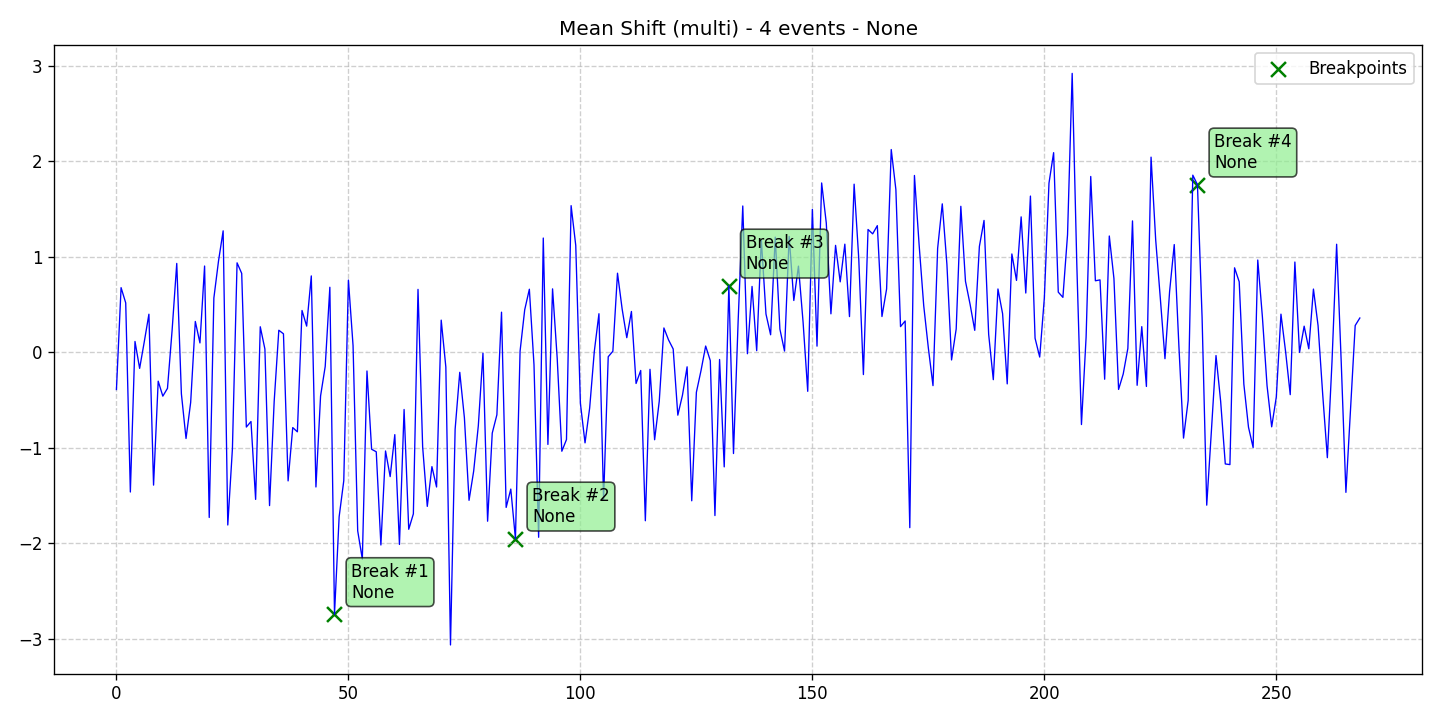

The data file committed next to this chart (first rows):
data, stationary, det_lin_up, det_lin_down, det_quad, det_cubic, det_exp, det_damped, stoc_trend, volatility, single_seas, multiple_seas, point_anom_single, point_anom_multi, collect_anom, context_anom, mean_shift, var_shift, trend_shift, date, is_break, is_anomaly, is_multi, location_beginning
-0.3878, 0, 0, 0, 0, 0, 0, 0, 0, 0, 0, 0, 0, 0, 0, 0, 1, 0, 0, 2020-01-01, 0, 0, 1, 0
0.6789, 0, 0, 0, 0, 0, 0, 0, 0, 0, 0, 0, 0, 0, 0, 0, 1, 0, 0, 2020-01-02, 0, 0, 1, 0
0.5193, 0, 0, 0, 0, 0, 0, 0, 0, 0, 0, 0, 0, 0, 0, 0, 1, 0, 0, 2020-01-03, 0, 0, 1, 0
-1.461, 0, 0, 0, 0, 0, 0, 0, 0, 0, 0, 0, 0, 0, 0, 0, 1, 0, 0, 2020-01-04, 0, 0, 1, 0
0.1153, 0, 0, 0, 0, 0, 0, 0, 0, 0, 0, 0, 0, 0, 0, 0, 1, 0, 0, 2020-01-05, 0, 0, 1, 0
-0.1664, 0, 0, 0, 0, 0, 0, 0, 0, 0, 0, 0, 0, 0, 0, 0, 1, 0, 0, 2020-01-06, 0, 0, 1, 0
0.1118, 0, 0, 0, 0, 0, 0, 0, 0, 0, 0, 0, 0, 0, 0, 0, 1, 0, 0, 2020-01-07, 0, 0, 1, 0
0.4009, 0, 0, 0, 0, 0, 0, 0, 0, 0, 0, 0, 0, 0, 0, 0, 1, 0, 0, 2020-01-08, 0, 0, 1, 0
-1.389, 0, 0, 0, 0, 0, 0, 0, 0, 0, 0, 0, 0, 0, 0, 0, 1, 0, 0, 2020-01-09, 0, 0, 1, 0
-0.3004, 0, 0, 0, 0, 0, 0, 0, 0, 0, 0, 0, 0, 0, 0, 0, 1, 0, 0, 2020-01-10, 0, 0, 1, 0
-0.4571, 0, 0, 0, 0, 0, 0, 0, 0, 0, 0, 0, 0, 0, 0, 0, 1, 0, 0, 2020-01-11, 0, 0, 1, 0
-0.3757, 0, 0, 0, 0, 0, 0, 0, 0, 0, 0, 0, 0, 0, 0, 0, 1, 0, 0, 2020-01-12, 0, 0, 1, 0
0.2333, 0, 0, 0, 0, 0, 0, 0, 0, 0, 0, 0, 0, 0, 0, 0, 1, 0, 0, 2020-01-13, 0, 0, 1, 0
0.9326, 0, 0, 0, 0, 0, 0, 0, 0, 0, 0, 0, 0, 0, 0, 0, 1, 0, 0, 2020-01-14, 0, 0, 1, 0
-0.4327, 0, 0, 0, 0, 0, 0, 0, 0, 0, 0, 0, 0, 0, 0, 0, 1, 0, 0, 2020-01-15, 0, 0, 1, 0
-0.9007, 0, 0, 0, 0, 0, 0, 0, 0, 0, 0, 0, 0, 0, 0, 0, 1, 0, 0, 2020-01-16, 0, 0, 1, 0
-0.5227, 0, 0, 0, 0, 0, 0, 0, 0, 0, 0, 0, 0, 0, 0, 0, 1, 0, 0, 2020-01-17, 0, 0, 1, 0
0.3249, 0, 0, 0, 0, 0, 0, 0, 0, 0, 0, 0, 0, 0, 0, 0, 1, 0, 0, 2020-01-18, 0, 0, 1, 0
0.1001, 0, 0, 0, 0, 0, 0, 0, 0, 0, 0, 0, 0, 0, 0, 0, 1, 0, 0, 2020-01-19, 0, 0, 1, 0
0.9053, 0, 0, 0, 0, 0, 0, 0, 0, 0, 0, 0, 0, 0, 0, 0, 1, 0, 0, 2020-01-20, 0, 0, 1, 0
-1.728, 0, 0, 0, 0, 0, 0, 0, 0, 0, 0, 0, 0, 0, 0, 0, 1, 0, 0, 2020-01-21, 0, 0, 1, 0
0.5702, 0, 0, 0, 0, 0, 0, 0, 0, 0, 0, 0, 0, 0, 0, 0, 1, 0, 0, 2020-01-22, 0, 0, 1, 0
0.9574, 0, 0, 0, 0, 0, 0, 0, 0, 0, 0, 0, 0, 0, 0, 0, 1, 0, 0, 2020-01-23, 0, 0, 1, 0
1.274, 0, 0, 0, 0, 0, 0, 0, 0, 0, 0, 0, 0, 0, 0, 0, 1, 0, 0, 2020-01-24, 0, 0, 1, 0
-1.806, 0, 0, 0, 0, 0, 0, 0, 0, 0, 0, 0, 0, 0, 0, 0, 1, 0, 0, 2020-01-25, 0, 0, 1, 0
-1.006, 0, 0, 0, 0, 0, 0, 0, 0, 0, 0, 0, 0, 0, 0, 0, 1, 0, 0, 2020-01-26, 0, 0, 1, 0
0.9387, 0, 0, 0, 0, 0, 0, 0, 0, 0, 0, 0, 0, 0, 0, 0, 1, 0, 0, 2020-01-27, 0, 0, 1, 0
0.8283, 0, 0, 0, 0, 0, 0, 0, 0, 0, 0, 0, 0, 0, 0, 0, 1, 0, 0, 2020-01-28, 0, 0, 1, 0
-0.7809, 0, 0, 0, 0, 0, 0, 0, 0, 0, 0, 0, 0, 0, 0, 0, 1, 0, 0, 2020-01-29, 0, 0, 1, 0
-0.7231, 0, 0, 0, 0, 0, 0, 0, 0, 0, 0, 0, 0, 0, 0, 0, 1, 0, 0, 2020-01-30, 0, 0, 1, 0
-1.538, 0, 0, 0, 0, 0, 0, 0, 0, 0, 0, 0, 0, 0, 0, 0, 1, 0, 0, 2020-01-31, 0, 0, 1, 0
0.2694, 0, 0, 0, 0, 0, 0, 0, 0, 0, 0, 0, 0, 0, 0, 0, 1, 0, 0, 2020-02-01, 0, 0, 1, 0
0.03611, 0, 0, 0, 0, 0, 0, 0, 0, 0, 0, 0, 0, 0, 0, 0, 1, 0, 0, 2020-02-02, 0, 0, 1, 0
-1.603, 0, 0, 0, 0, 0, 0, 0, 0, 0, 0, 0, 0, 0, 0, 0, 1, 0, 0, 2020-02-03, 0, 0, 1, 0
-0.5116, 0, 0, 0, 0, 0, 0, 0, 0, 0, 0, 0, 0, 0, 0, 0, 1, 0, 0, 2020-02-04, 0, 0, 1, 0
0.233, 0, 0, 0, 0, 0, 0, 0, 0, 0, 0, 0, 0, 0, 0, 0, 1, 0, 0, 2020-02-05, 0, 0, 1, 0
0.1956, 0, 0, 0, 0, 0, 0, 0, 0, 0, 0, 0, 0, 0, 0, 0, 1, 0, 0, 2020-02-06, 0, 0, 1, 0
-1.345, 0, 0, 0, 0, 0, 0, 0, 0, 0, 0, 0, 0, 0, 0, 0, 1, 0, 0, 2020-02-07, 0, 0, 1, 0
-0.7862, 0, 0, 0, 0, 0, 0, 0, 0, 0, 0, 0, 0, 0, 0, 0, 1, 0, 0, 2020-02-08, 0, 0, 1, 0
-0.8309, 0, 0, 0, 0, 0, 0, 0, 0, 0, 0, 0, 0, 0, 0, 0, 1, 0, 0, 2020-02-09, 0, 0, 1, 0
0.4398, 0, 0, 0, 0, 0, 0, 0, 0, 0, 0, 0, 0, 0, 0, 0, 1, 0, 0, 2020-02-10, 0, 0, 1, 0
0.2761, 0, 0, 0, 0, 0, 0, 0, 0, 0, 0, 0, 0, 0, 0, 0, 1, 0, 0, 2020-02-11, 0, 0, 1, 0
0.8017, 0, 0, 0, 0, 0, 0, 0, 0, 0, 0, 0, 0, 0, 0, 0, 1, 0, 0, 2020-02-12, 0, 0, 1, 0
-1.408, 0, 0, 0, 0, 0, 0, 0, 0, 0, 0, 0, 0, 0, 0, 0, 1, 0, 0, 2020-02-13, 0, 0, 1, 0
-0.455, 0, 0, 0, 0, 0, 0, 0, 0, 0, 0, 0, 0, 0, 0, 0, 1, 0, 0, 2020-02-14, 0, 0, 1, 0
-0.1461, 0, 0, 0, 0, 0, 0, 0, 0, 0, 0, 0, 0, 0, 0, 0, 1, 0, 0, 2020-02-15, 0, 0, 1, 0
0.683, 0, 0, 0, 0, 0, 0, 0, 0, 0, 0, 0, 0, 0, 0, 0, 1, 0, 0, 2020-02-16, 0, 0, 1, 0
-2.741, 0, 0, 0, 0, 0, 0, 0, 0, 0, 0, 0, 0, 0, 0, 0, 1, 0, 0, 2020-02-17, 1, 0, 1, 0
-1.721, 0, 0, 0, 0, 0, 0, 0, 0, 0, 0, 0, 0, 0, 0, 0, 1, 0, 0, 2020-02-18, 0, 0, 1, 0
-1.343, 0, 0, 0, 0, 0, 0, 0, 0, 0, 0, 0, 0, 0, 0, 0, 1, 0, 0, 2020-02-19, 0, 0, 1, 0
0.7582, 0, 0, 0, 0, 0, 0, 0, 0, 0, 0, 0, 0, 0, 0, 0, 1, 0, 0, 2020-02-20, 0, 0, 1, 0
0.07208, 0, 0, 0, 0, 0, 0, 0, 0, 0, 0, 0, 0, 0, 0, 0, 1, 0, 0, 2020-02-21, 0, 0, 1, 0
-1.867, 0, 0, 0, 0, 0, 0, 0, 0, 0, 0, 0, 0, 0, 0, 0, 1, 0, 0, 2020-02-22, 0, 0, 1, 0
-2.163, 0, 0, 0, 0, 0, 0, 0, 0, 0, 0, 0, 0, 0, 0, 0, 1, 0, 0, 2020-02-23, 0, 0, 1, 0
-0.1938, 0, 0, 0, 0, 0, 0, 0, 0, 0, 0, 0, 0, 0, 0, 0, 1, 0, 0, 2020-02-24, 0, 0, 1, 0
-1.014, 0, 0, 0, 0, 0, 0, 0, 0, 0, 0, 0, 0, 0, 0, 0, 1, 0, 0, 2020-02-25, 0, 0, 1, 0
-1.04, 0, 0, 0, 0, 0, 0, 0, 0, 0, 0, 0, 0, 0, 0, 0, 1, 0, 0, 2020-02-26, 0, 0, 1, 0
-2.016, 0, 0, 0, 0, 0, 0, 0, 0, 0, 0, 0, 0, 0, 0, 0, 1, 0, 0, 2020-02-27, 0, 0, 1, 0
-1.031, 0, 0, 0, 0, 0, 0, 0, 0, 0, 0, 0, 0, 0, 0, 0, 1, 0, 0, 2020-02-28, 0, 0, 1, 0
-1.3, 0, 0, 0, 0, 0, 0, 0, 0, 0, 0, 0, 0, 0, 0, 0, 1, 0, 0, 2020-02-29, 0, 0, 1, 0
... 209 more rows
